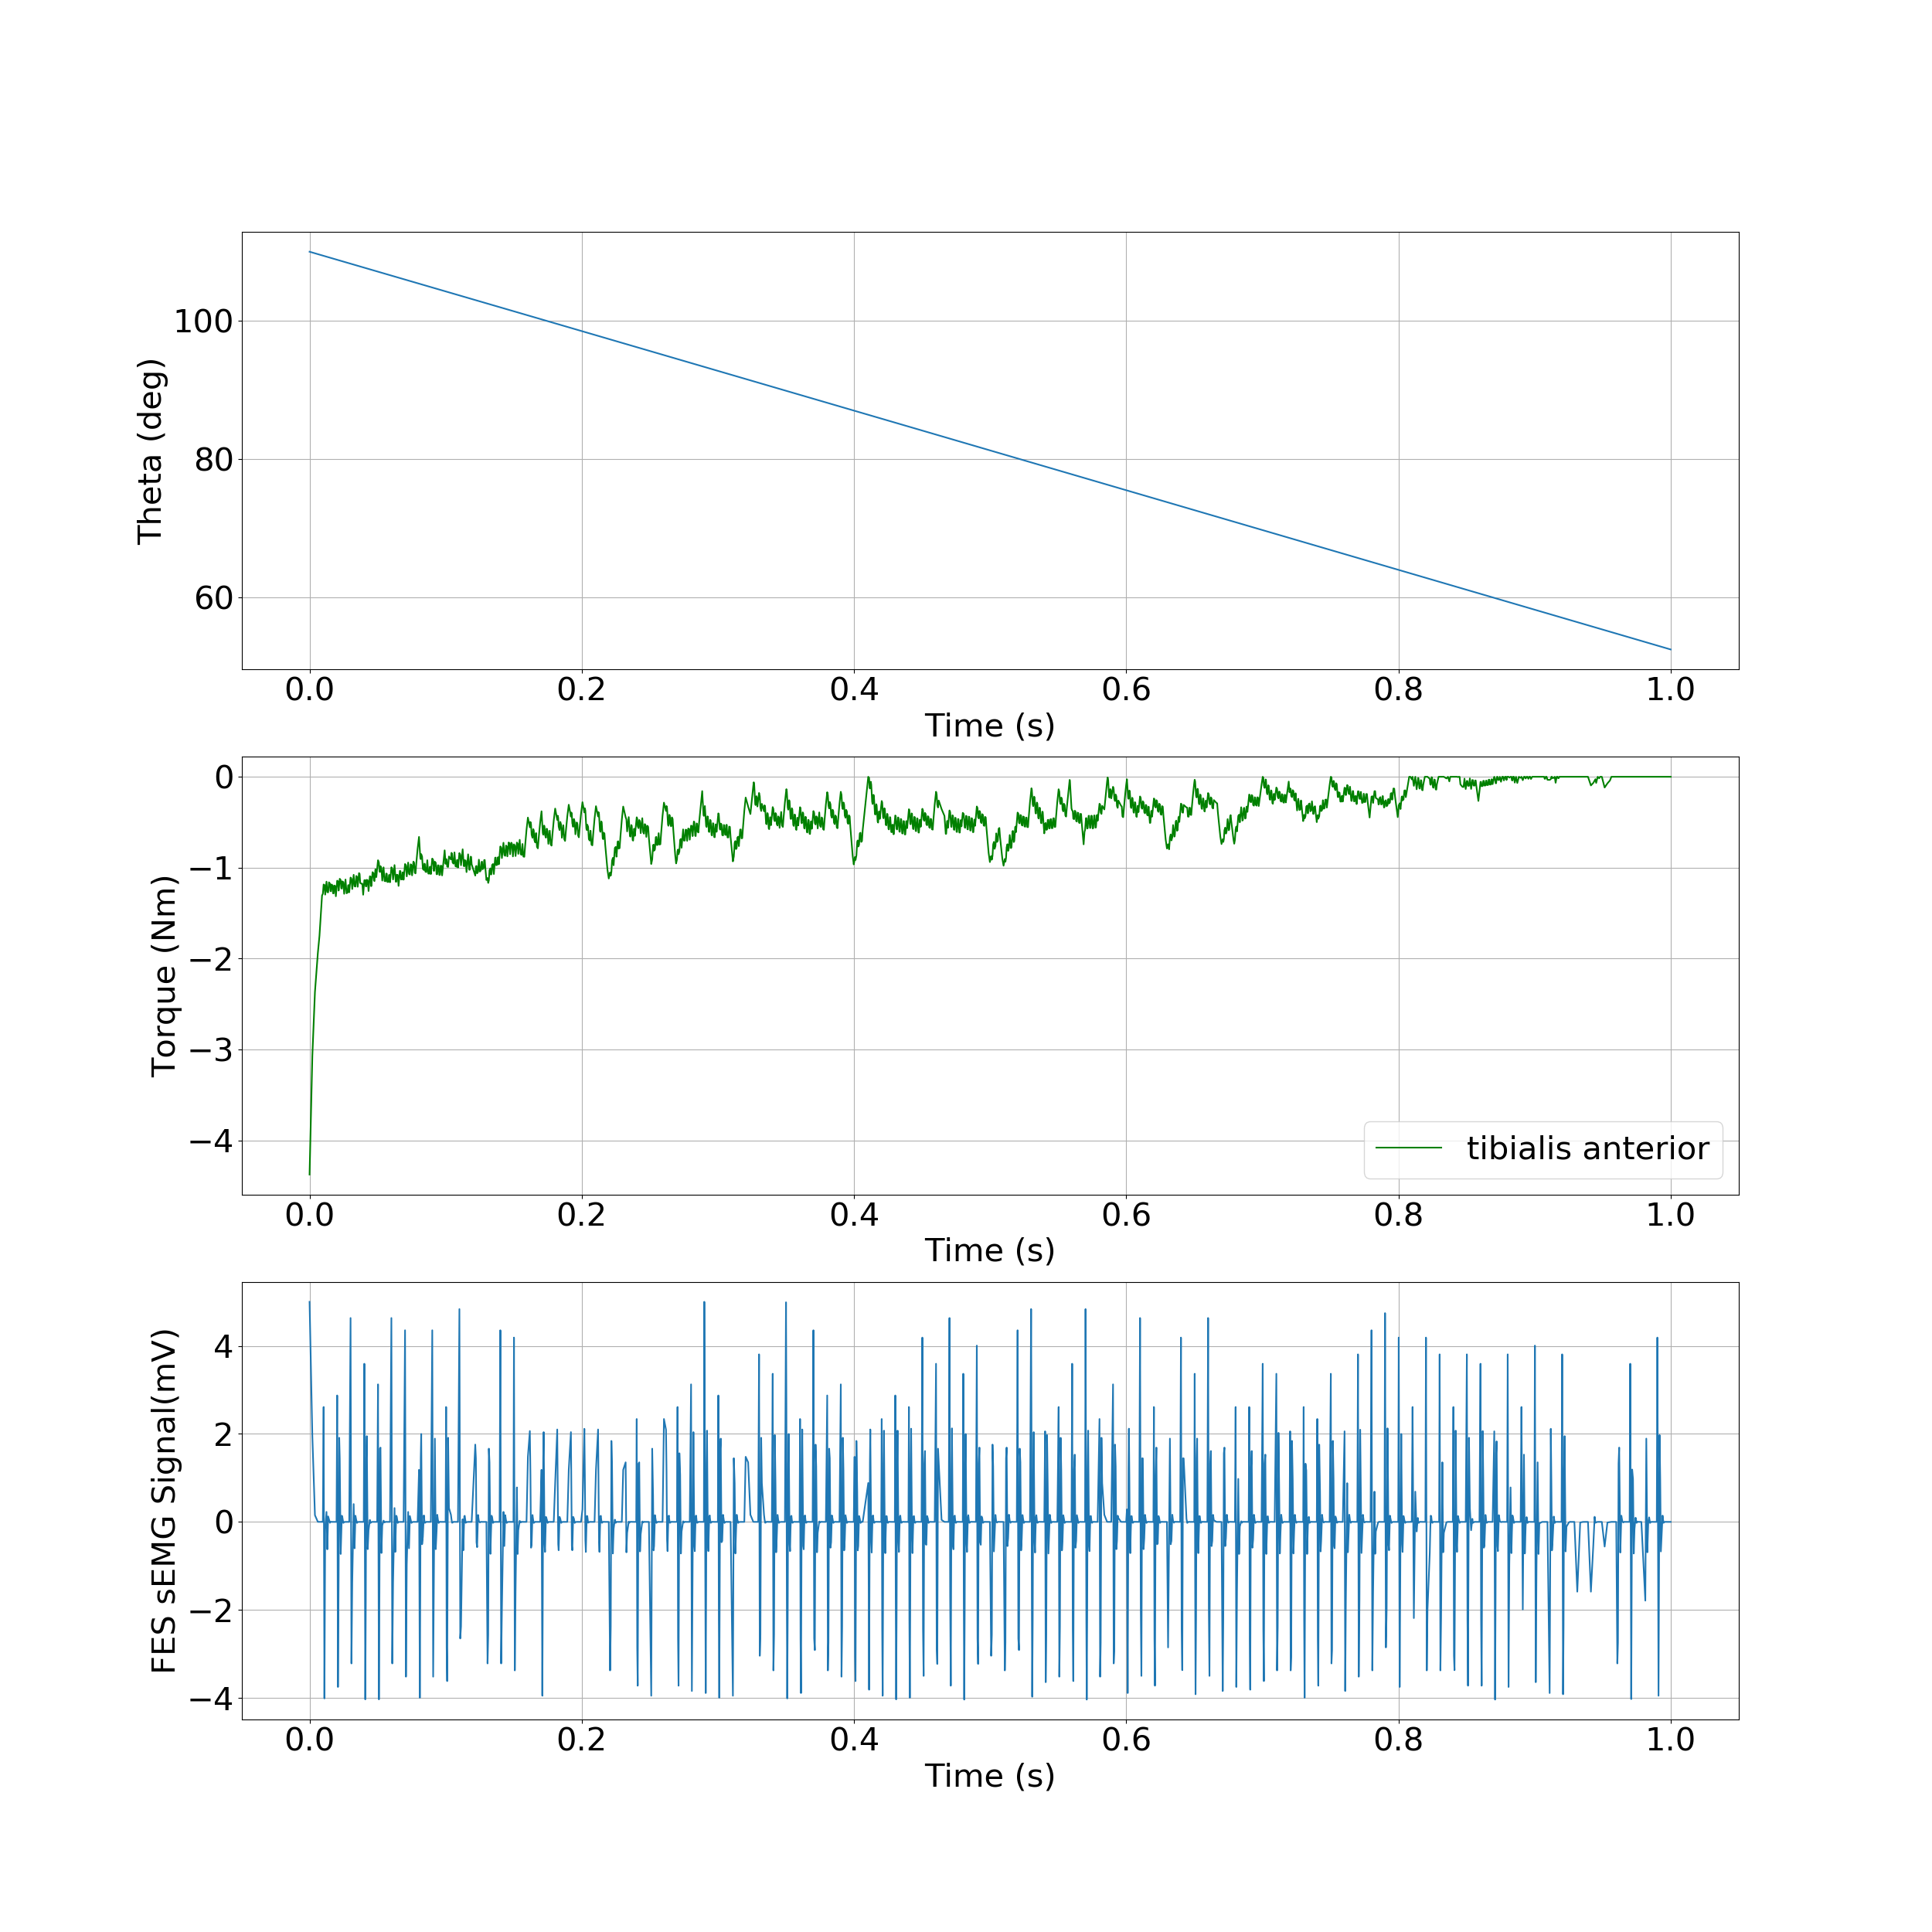

Values plotted in this chart, from the file beside it:
, time, theta, torque
0, 0.0, 1.92, -4.376
1, 0.002048, 1.918, -3.072
2, 0.003953, 1.916, -2.369
3, 0.006084, 1.914, -1.941
4, 0.007288, 1.913, -1.749
5, 0.008486, 1.911, -1.458
6, 0.009167, 1.911, -1.306
7, 0.009777, 1.91, -1.287
8, 0.01033, 1.91, -1.185
9, 0.01092, 1.909, -1.189
10, 0.01148, 1.908, -1.296
11, 0.01244, 1.907, -1.154
12, 0.01305, 1.907, -1.269
13, 0.01366, 1.906, -1.272
14, 0.01424, 1.906, -1.161
15, 0.01497, 1.905, -1.175
16, 0.01535, 1.905, -1.256
17, 0.01572, 1.904, -1.26
18, 0.01611, 1.904, -1.185
19, 0.01685, 1.903, -1.194
20, 0.01727, 1.903, -1.282
21, 0.0177, 1.902, -1.283
22, 0.01814, 1.902, -1.197
23, 0.01875, 1.901, -1.201
24, 0.01932, 1.901, -1.315
25, 0.01981, 1.9, -1.231
26, 0.02029, 1.9, -1.143
27, 0.02085, 1.899, -1.149
28, 0.02138, 1.898, -1.252
29, 0.02179, 1.898, -1.19
30, 0.02218, 1.898, -1.122
31, 0.02288, 1.897, -1.137
32, 0.02329, 1.897, -1.226
33, 0.0237, 1.896, -1.231
34, 0.02412, 1.896, -1.15
35, 0.02481, 1.895, -1.16
36, 0.02543, 1.894, -1.287
37, 0.0264, 1.893, -1.13
38, 0.0272, 1.893, -1.282
39, 0.02797, 1.892, -1.274
40, 0.02836, 1.891, -1.194
41, 0.02874, 1.891, -1.192
42, 0.02914, 1.891, -1.271
43, 0.03012, 1.89, -1.109
44, 0.03077, 1.889, -1.122
45, 0.03136, 1.888, -1.235
46, 0.03241, 1.887, -1.078
47, 0.03306, 1.887, -1.204
48, 0.03371, 1.886, -1.208
49, 0.03432, 1.886, -1.091
50, 0.03485, 1.885, -1.101
51, 0.03536, 1.884, -1.21
52, 0.03634, 1.884, -1.059
53, 0.03678, 1.883, -1.069
54, 0.03722, 1.883, -1.168
55, 0.03802, 1.882, -1.176
56, 0.03874, 1.881, -1.175
57, 0.03939, 1.88, -1.298
58, 0.03981, 1.88, -1.22
59, 0.04024, 1.88, -1.138
... 1,743 more rows
